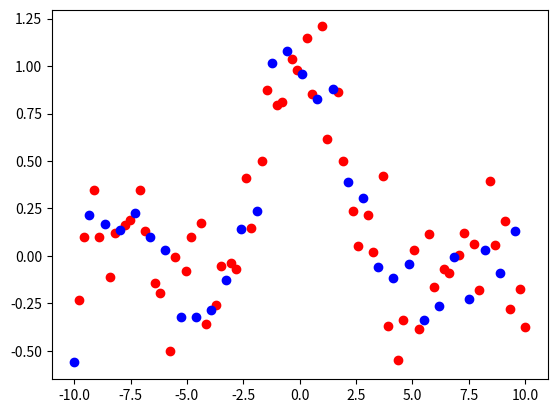

Source code (Python): (Note: this script raises an exception after producing the figure.)
# -*- coding: utf-8 -*-
import numpy as np
import matplotlib.pyplot as plt
import math
import random

taille_sample = 90

def datagen():
    #x = np.linspace(0,5,90)
    x = np.linspace(-10,10,taille_sample)
    y = []
    Xtr = []
    Xte = []
    Ytr = []
    Yte = []

    for i in range(len(x)):
        #y.append(np.random.normal(2*x[i]+1,0.2))
        y.append(np.random.normal(math.sin(x[i]) / x[i],0.2))       
        #y.append(math.sin(x[i]) / x[i])       
        
        if (i % 3 != 0):
            Xtr.append(x[i])
            Ytr.append(y[i])
        else:
            Xte.append(x[i])
            Yte.append(y[i])
            
    return(Xtr,Xte,Ytr,Yte)
    
def theta_etoile(x,y):    
    X_plus = np.c_[x,np.ones(len(x))].T    
    x_xt_1 = np.linalg.inv(np.dot(X_plus,X_plus.T))
    tmp = np.dot(x_xt_1,X_plus)  
    return np.dot(tmp,y)
    
    
def polyreg(x,y,puissance):
    X_power = np.zeros((puissance+1,len(x)))
    
    for i in range(0,puissance+1):
        X_power[i,:] = np.power(x,puissance - i)
        
    x_xt_1 = np.linalg.inv(np.dot(X_power,X_power.T))
    tmp = np.dot(x_xt_1,X_power)  
  
    return np.dot(tmp,y)
    
    
def montrer(X_train, X_test, Y_train, Y_test, fct=None):
    for i in range(len(X_train)):
        plt.plot(X_train[i],Y_train[i],'ro')
        
    for i in range(len(X_test)):
        plt.plot(X_test[i],Y_test[i],'bo')
            
    if (fct != None):
        x = np.linspace(-10,10,taille_sample)
        y = 0
        
        for p in range(len(fct)):
            a = fct[p]
            y += (a * np.power(x,len(fct) - p - 1))
        
        plt.plot(x,y,'g--')

    plt.show()
    
    
    
    
def main():
    X_train, X_test, Y_train, Y_test = datagen()    
    droite = polyreg(X_train,Y_train,8)
    montrer( X_train, X_test, Y_train, Y_test, droite)
   
if __name__ == "__main__":
    main()